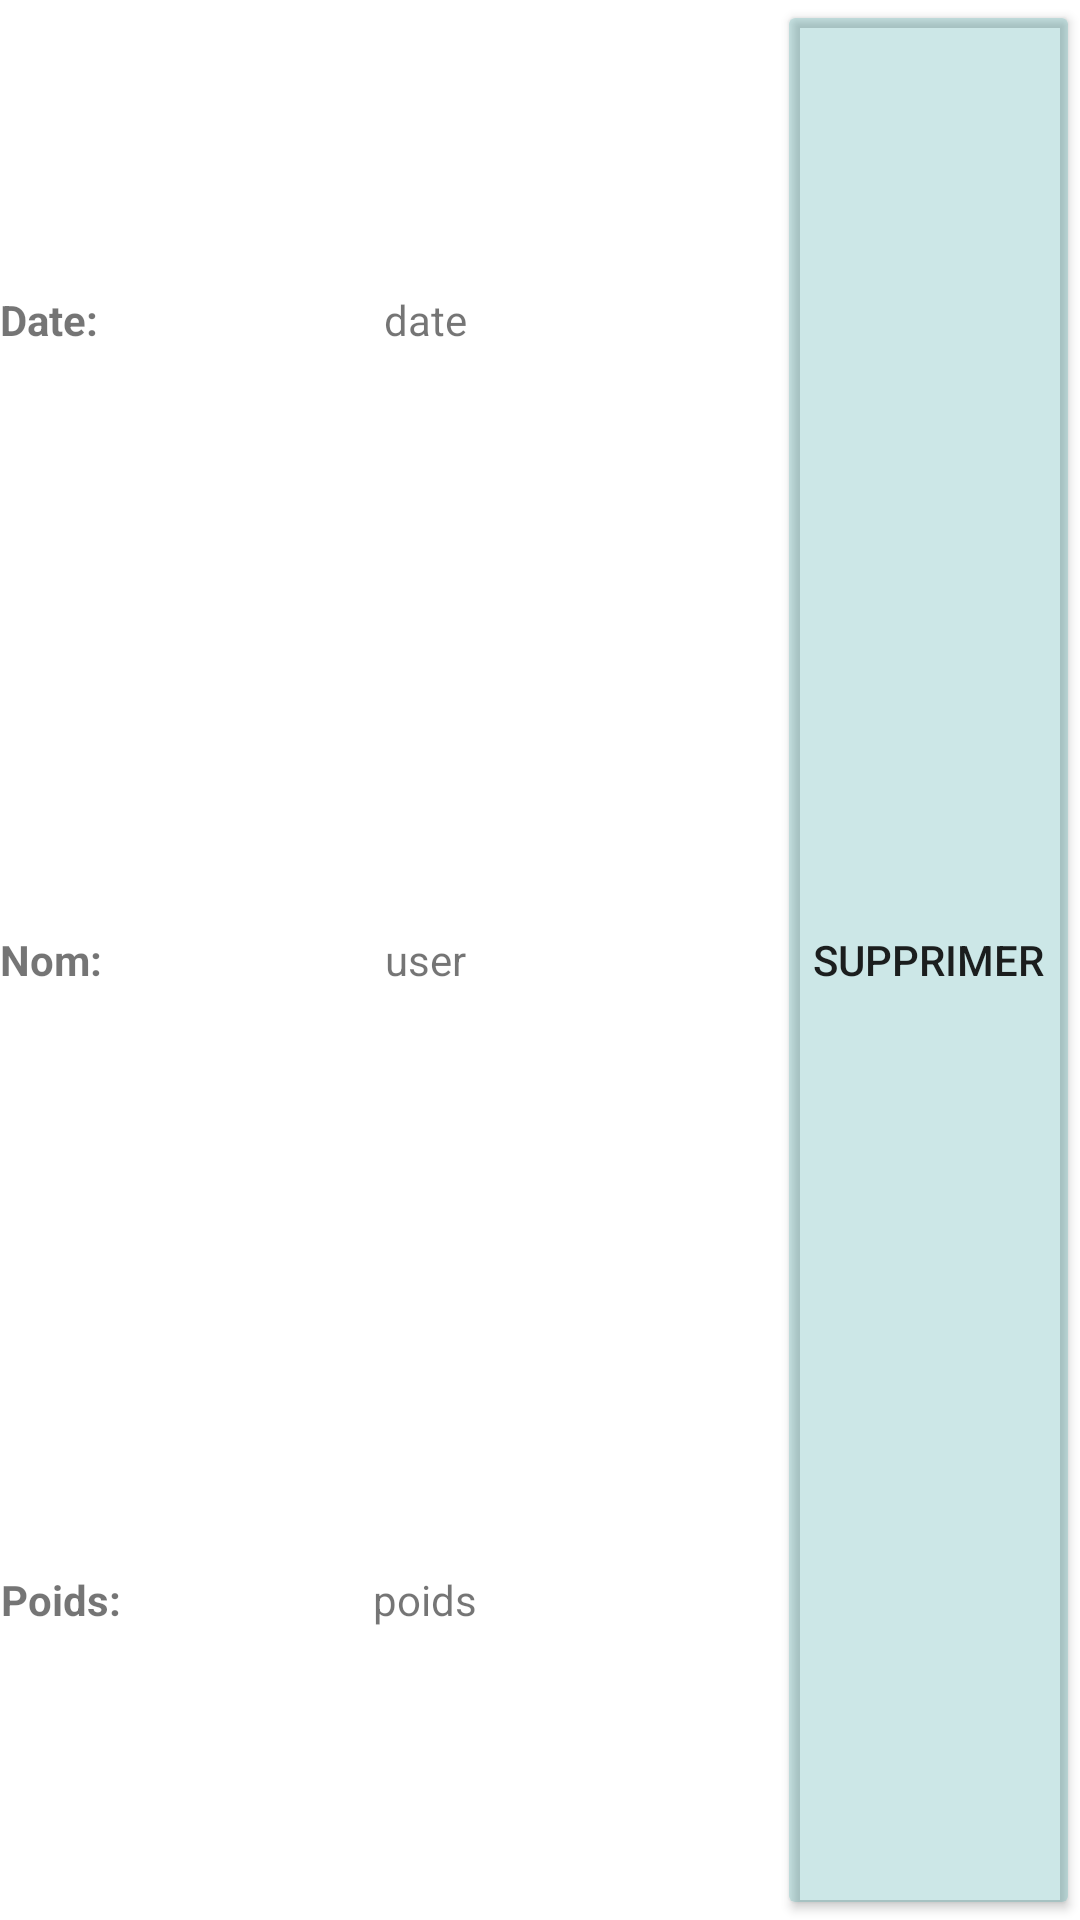

Layout XML and referenced resources for this Android screen:
<!-- AndroidManifest.xml: application theme Theme.Supfitness -->
<!-- res/layout/weight_card_view.xml -->
<?xml version="1.0" encoding="utf-8"?>
<LinearLayout xmlns:android="http://schemas.android.com/apk/res/android"
    xmlns:tools="http://schemas.android.com/tools"
    xmlns:card_view="http://schemas.android.com/apk/res-auto"
    android:orientation="horizontal"
    android:layout_width="match_parent"
    android:layout_marginRight="5dp"
    android:layout_marginLeft="5dp"
    android:layout_marginTop="5dp"
    card_view:cardElevation="4dp"
    android:layout_height="100dp">

    <LinearLayout
        android:layout_width="wrap_content"
        android:layout_weight="1"
        android:layout_height="match_parent"
        android:orientation="vertical">

        <TextView
            android:id="@+id/dateText"
            android:layout_width="wrap_content"
            android:layout_height="match_parent"
            android:layout_marginEnd="5dp"
            android:layout_weight="1"
            android:gravity="center"
            android:text="@string/dateText"
            android:textAllCaps="false"
            android:textSize="14sp"
            android:textStyle="bold"
            tools:ignore="NestedWeights" />

        <TextView
            android:id="@+id/userText"
            android:layout_width="wrap_content"
            android:layout_height="match_parent"
            android:layout_marginEnd="5dp"
            android:layout_weight="1"
            android:gravity="center"
            android:text="@string/userText"
            android:textAllCaps="false"
            android:textSize="14sp"
            android:textStyle="bold" />

        <TextView
            android:id="@+id/weightText"
            android:layout_width="wrap_content"
            android:layout_height="match_parent"
            android:layout_marginEnd="5dp"
            android:layout_weight="1"
            android:gravity="center"
            android:text="@string/userTextRecyclerView"
            android:textAllCaps="false"
            android:textSize="14sp"
            android:textStyle="bold" />

    </LinearLayout>

    <LinearLayout
        android:orientation="vertical"
        android:layout_weight="6"
        android:layout_width="wrap_content"
        android:layout_height="match_parent">

        <TextView
            android:id="@+id/twDate"
            android:layout_width="wrap_content"
            android:layout_height="match_parent"
            android:layout_weight="1"
            android:gravity="center"
            android:layout_gravity="center"
            android:text="@string/cardview_date"
            android:textAllCaps="false"
            android:textSize="14sp"
            tools:ignore="NestedWeights" />

        <TextView
            android:id="@+id/twUser"
            android:layout_width="wrap_content"
            android:layout_height="match_parent"
            android:layout_weight="1"
            android:gravity="center"
            android:layout_gravity="center"
            android:text="@string/cardview_user"
            android:textAlignment="textStart"
            android:textAllCaps="false"
            android:textSize="14sp" />

        <TextView
            android:id="@+id/twWeight"
            android:layout_width="wrap_content"
            android:layout_height="match_parent"
            android:gravity="center"
            android:layout_weight="1"
            android:layout_gravity="center"
            android:text="@string/cardview_weight"
            android:textAllCaps="false"
            android:textSize="14sp" />

    </LinearLayout>

    <LinearLayout
        android:orientation="vertical"
        android:layout_weight="2"
        android:layout_width="wrap_content"
        android:layout_height="match_parent">

        <Button
            android:id="@+id/buttonDelete"
            android:layout_gravity="end|center_vertical"
            android:layout_width="wrap_content"
            android:layout_height="match_parent"
            android:backgroundTint="#33018786"
            android:text="@string/cardview_delete" />

    </LinearLayout>

</LinearLayout>
<!-- resources referenced by this layout -->
<resources>
  <string name="cardview_date">date</string>
  <string name="cardview_delete">supprimer</string>
  <string name="cardview_user">user</string>
  <string name="cardview_weight">poids</string>
  <string name="dateText">Date:</string>
  <string name="userText">Nom:</string>
  <string name="userTextRecyclerView">Poids:</string>
  <style name="Theme.Supfitness" parent="Theme.MaterialComponents.Light.NoActionBar">
          
          <item name="android:forceDarkAllowed" tools:targetApi="q">false</item>
          
          <item name="colorPrimary">@color/purple_500</item>
          <item name="colorPrimaryVariant">@color/purple_700</item>
          <item name="colorOnPrimary">@color/white</item>
          
          <item name="colorSecondary">@color/teal_200</item>
          <item name="colorSecondaryVariant">@color/teal_700</item>
          <item name="colorOnSecondary">@color/black</item>
          
          <item name="android:statusBarColor" tools:targetApi="l">#FF018786</item>
          
          <item name="android:windowAnimationStyle">@null</item>
      </style>
  <!-- not gathered from this repository: default colours our renderer supplied (Android Studio template values) -->
  <color name="purple_500">#FF6200EE</color>
  <color name="purple_700">#FF3700B3</color>
  <color name="teal_200">#FF03DAC5</color>
  <color name="teal_700">#FF018786</color>
  <color name="black">#FF000000</color>
  <color name="white">#FFFFFFFF</color>
</resources>
